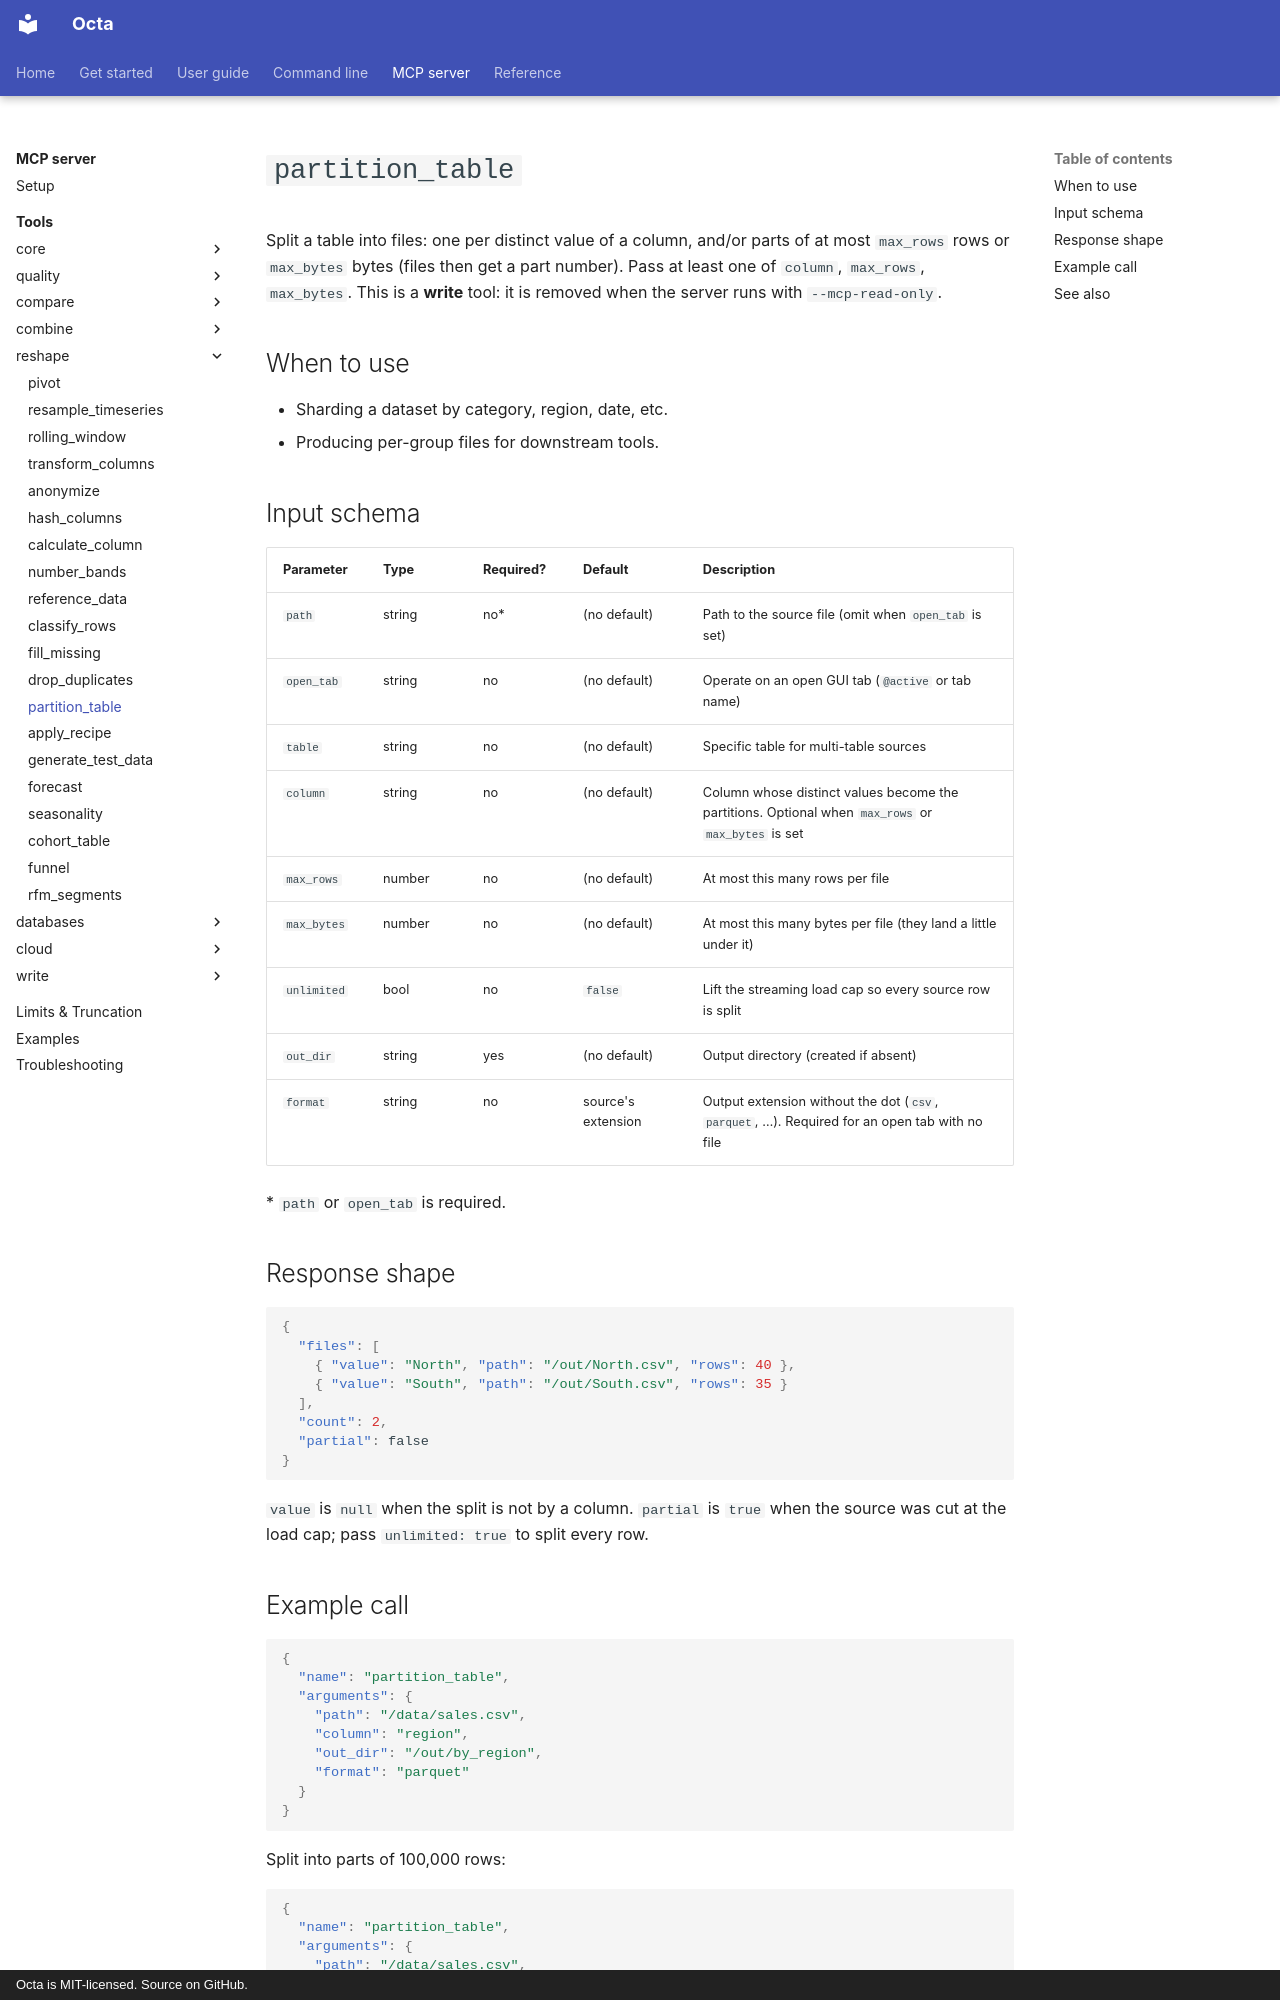

repository: thorstenfoltz/octa · page: mcp/tools/partition_table/index.html · generator: mkdocs · copyright: Octa is MIT-licensed. Source on GitHub.

# `partition_table`

Split a table into files: one per distinct value of a column, and/or parts
of at most `max_rows` rows or `max_bytes` bytes (files then get a part
number). Pass at least one of `column`, `max_rows`, `max_bytes`. This is a **write** tool: it is removed when the
server runs with `--mcp-read-only`.

## When to use

- Sharding a dataset by category, region, date, etc.
- Producing per-group files for downstream tools.

## Input schema

| Parameter   | Type   | Required? | Default            | Description                                                                                        |
|-------------|--------|-----------|--------------------|----------------------------------------------------------------------------------------------------|
| `path`      | string | no\*      | (no default)       | Path to the source file (omit when `open_tab` is set)                                              |
| `open_tab`  | string | no        | (no default)       | Operate on an open GUI tab (`@active` or tab name)                                                 |
| `table`     | string | no        | (no default)       | Specific table for multi-table sources                                                             |
| `column`    | string | no        | (no default)       | Column whose distinct values become the partitions. Optional when `max_rows` or `max_bytes` is set |
| `max_rows`  | number | no        | (no default)       | At most this many rows per file                                                                    |
| `max_bytes` | number | no        | (no default)       | At most this many bytes per file (they land a little under it)                                     |
| `unlimited` | bool   | no        | `false`            | Lift the streaming load cap so every source row is split                                           |
| `out_dir`   | string | yes       | (no default)       | Output directory (created if absent)                                                               |
| `format`    | string | no        | source's extension | Output extension without the dot (`csv`, `parquet`, …). Required for an open tab with no file      |

\* `path` or `open_tab` is required.

## Response shape

```json
{
  "files": [
    { "value": "North", "path": "/out/North.csv", "rows": 40 },
    { "value": "South", "path": "/out/South.csv", "rows": 35 }
  ],
  "count": 2,
  "partial": false
}
```

`value` is `null` when the split is not by a column. `partial` is `true` when
the source was cut at the load cap; pass `unlimited: true` to split every row.
